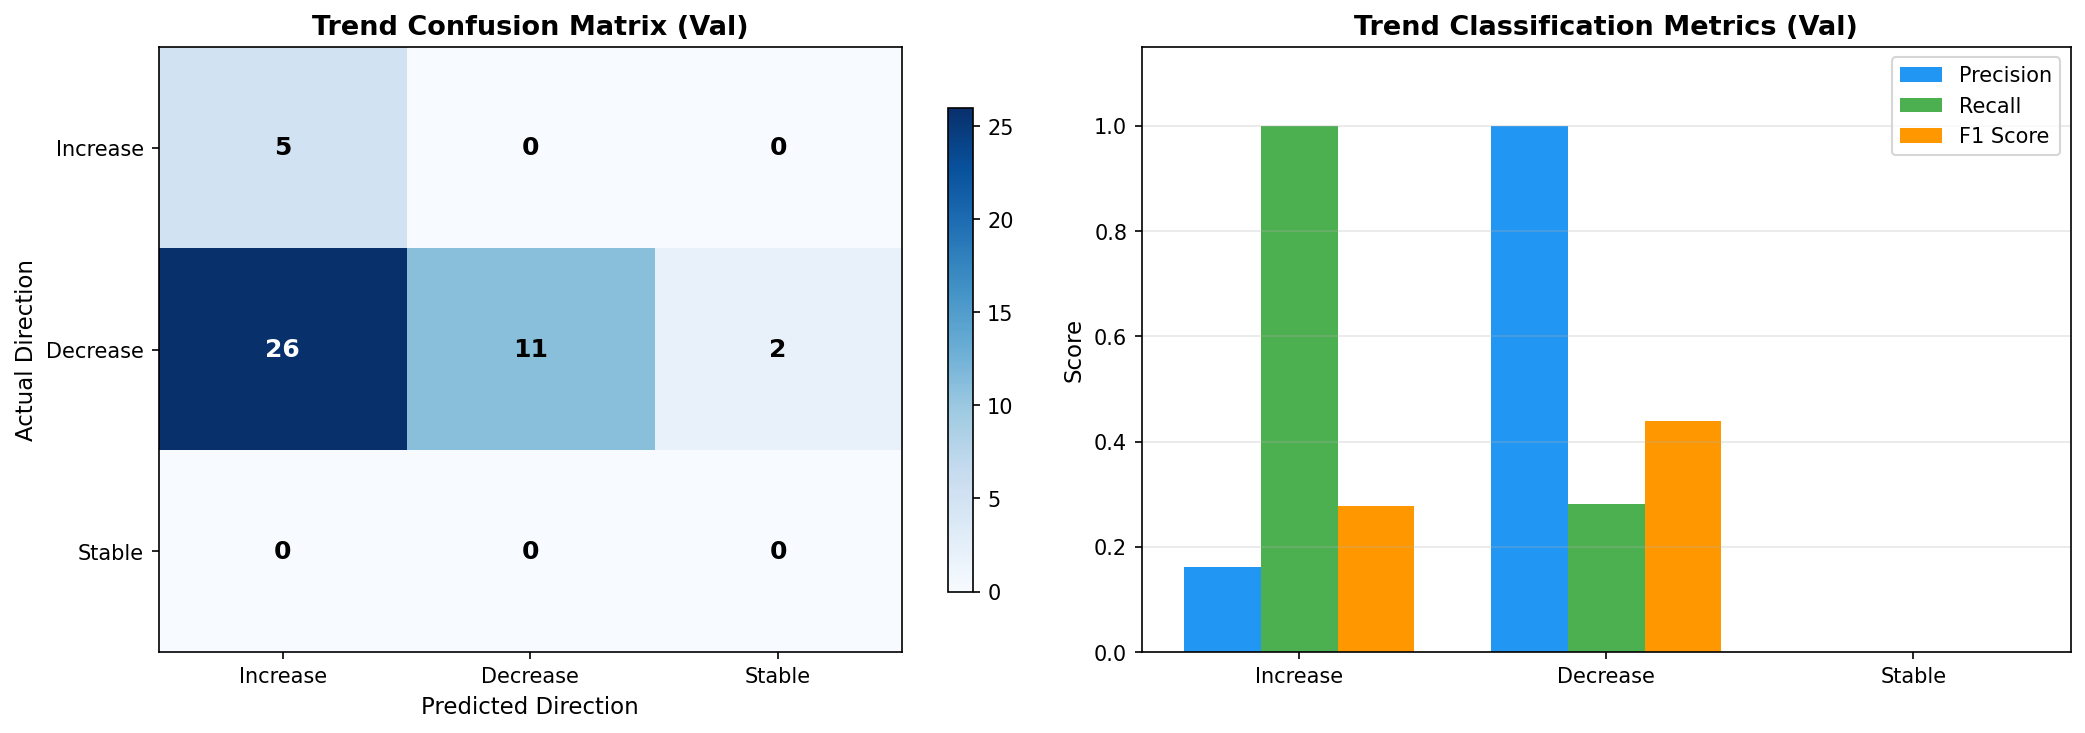

Data behind this chart, as committed beside it:
split, district_id, district_name, state_name, year_from, year_to, actual_yield_from, actual_yield_to, actual_change_pct, actual_direction, predicted_yield_from, predicted_yield_to, predicted_change_pct, predicted_direction, direction_match
val, IND013014, Mewat, Haryana, 2020, 2021, 4220, 4260, 0.9479, increase, 4220, 4697, 11.31, increase, True
val, IND013015, Palwal, Haryana, 2020, 2021, 4450, 4640, 4.27, increase, 4450, 4840, 8.771, increase, True
val, IND013018, Rewari, Haryana, 2020, 2021, 4700, 4580, -2.553, decrease, 4700, 4939, 5.088, increase, False
val, IND013004, Faridabad, Haryana, 2020, 2021, 3370, 3920, 16.32, increase, 3370, 4641, 37.72, increase, True
val, IND013006, Gurgaon, Haryana, 2020, 2021, 4740, 4670, -1.477, decrease, 4740, 4764, 0.5018, increase, False
val, IND013008, Jhajjar, Haryana, 2020, 2021, 4530, 4400, -2.87, decrease, 4530, 4799, 5.93, increase, False
val, IND013021, Sonepat, Haryana, 2020, 2021, 5020, 4720, -5.976, decrease, 5020, 4831, -3.758, decrease, True
val, IND013017, Panipat, Haryana, 2020, 2021, 4940, 4630, -6.275, decrease, 4940, 5080, 2.832, increase, False
val, IND013013, Mahendragarh, Haryana, 2020, 2021, 4840, 4650, -3.926, decrease, 4840, 4474, -7.554, decrease, True
val, IND013003, Charkhi Dadri, Haryana, 2020, 2021, 4990, 4120, -17.43, decrease, 4990, 4862, -2.571, decrease, True
val, IND013002, Bhiwani, Haryana, 2020, 2021, 4240, 4270, 0.7075, increase, 4240, 4746, 11.94, increase, True
val, IND013019, Rohtak, Haryana, 2020, 2021, 4790, 4370, -8.768, decrease, 4790, 4904, 2.384, increase, False
val, IND013007, Hissar, Haryana, 2020, 2021, 4970, 4640, -6.64, decrease, 4970, 4752, -4.384, decrease, True
val, IND013009, Jind, Haryana, 2020, 2021, 5010, 4660, -6.986, decrease, 5010, 5092, 1.645, increase, False
val, IND013005, Fatehabad, Haryana, 2020, 2021, 5040, 4670, -7.341, decrease, 5040, 5021, -0.3746, stable, False
val, IND013020, Sirsa, Haryana, 2020, 2021, 4640, 4290, -7.543, decrease, 4640, 4816, 3.786, increase, False
val, IND013010, Kaithal, Haryana, 2020, 2021, 4950, 4620, -6.667, decrease, 4950, 5103, 3.098, increase, False
val, IND028013, Mansa, Punjab, 2020, 2021, 4970, 4450, -10.46, decrease, 4970, 5060, 1.808, increase, False
val, IND013011, Karnal, Haryana, 2020, 2021, 5180, 5100, -1.544, decrease, 5180, 5097, -1.601, decrease, True
val, IND013012, Kurukshetra, Haryana, 2020, 2021, 5150, 4260, -17.28, decrease, 5150, 5021, -2.502, decrease, True
val, IND013022, Yamuna Nagar, Haryana, 2020, 2021, 5100, 4510, -11.57, decrease, 5100, 4655, -8.723, decrease, True
val, IND013001, Ambala, Haryana, 2020, 2021, 5060, 4110, -18.77, decrease, 5060, 4483, -11.41, decrease, True
val, IND028015, Mohali, Punjab, 2020, 2021, 4370, 3710, -15.1, decrease, 4370, 4650, 6.416, increase, False
val, IND013016, Panchkula, Haryana, 2020, 2021, 3600, 3770, 4.722, increase, 3600, 3930, 9.173, increase, True
val, IND028003, Bathinda, Punjab, 2020, 2021, 4950, 4410, -10.91, decrease, 4950, 5058, 2.188, increase, False
val, IND028019, Patiala, Punjab, 2020, 2021, 4970, 3880, -21.93, decrease, 4970, 4901, -1.385, decrease, True
val, IND028021, Sangrur, Punjab, 2020, 2021, 5260, 4176, -20.61, decrease, 5260, 5429, 3.217, increase, False
val, IND028016, Muktsar, Punjab, 2020, 2021, 5050, 4530, -10.3, decrease, 5050, 5232, 3.596, increase, False
val, IND028006, Fazilka, Punjab, 2020, 2021, 4740, 4280, -9.705, decrease, 4740, 4922, 3.83, increase, False
val, IND028002, Barnala, Punjab, 2020, 2021, 4800, 4570, -4.792, decrease, 4800, 5291, 10.23, increase, False
val, IND028004, Faridkot, Punjab, 2020, 2021, 5070, 4580, -9.665, decrease, 5070, 5408, 6.657, increase, False
val, IND028005, Fatehgarh Sahib, Punjab, 2020, 2021, 4960, 3400, -31.45, decrease, 4960, 4793, -3.364, decrease, True
val, IND028014, Moga, Punjab, 2020, 2021, 5150, 4370, -15.15, decrease, 5150, 5409, 5.024, increase, False
val, IND028012, Ludhiana, Punjab, 2020, 2021, 4970, 4280, -13.88, decrease, 4970, 5096, 2.53, increase, False
val, IND028007, Firozpur, Punjab, 2020, 2021, 4930, 4370, -11.36, decrease, 4930, 5202, 5.522, increase, False
val, IND028020, Rupnagar, Punjab, 2020, 2021, 4510, 3620, -19.73, decrease, 4510, 4616, 2.35, increase, False
val, IND028017, Nawan Shehar, Punjab, 2020, 2021, 4940, 3870, -21.66, decrease, 4940, 4943, 0.05223, stable, False
val, IND028010, Jalandhar, Punjab, 2020, 2021, 4900, 4220, -13.88, decrease, 4900, 5030, 2.653, increase, False
val, IND028022, Tarn Taran, Punjab, 2020, 2021, 4710, 4290, -8.917, decrease, 4710, 4975, 5.615, increase, False
val, IND028011, Kapurthala, Punjab, 2020, 2021, 4620, 3990, -13.64, decrease, 4620, 4896, 5.981, increase, False
val, IND028009, Hoshiarpur, Punjab, 2020, 2021, 4140, 3620, -12.56, decrease, 4140, 4413, 6.591, increase, False
val, IND028001, Amritsar, Punjab, 2020, 2021, 4760, 4450, -6.513, decrease, 4760, 5017, 5.407, increase, False
val, IND028008, Gurdaspur, Punjab, 2020, 2021, 4530, 4220, -6.843, decrease, 4530, 4649, 2.627, increase, False
val, IND028018, Pathankot, Punjab, 2020, 2021, 4330, 3650, -15.7, decrease, 4330, 4106, -5.162, decrease, True
